Image classification data set "Real-Overexp" (aCoderChild/adenoid_segmentation on GitHub). Class labels (2): normal frames, overexposed.

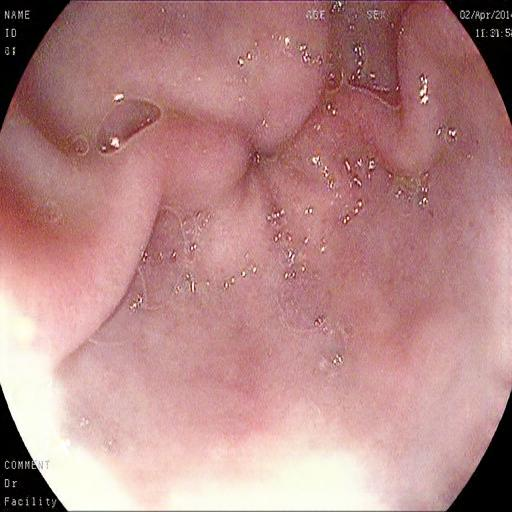
Label: overexposed

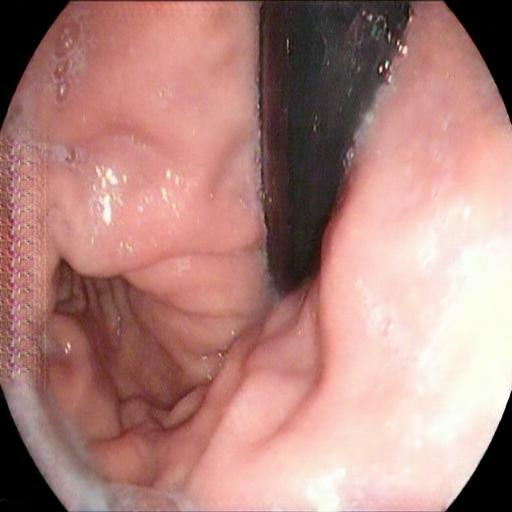
Label: overexposed

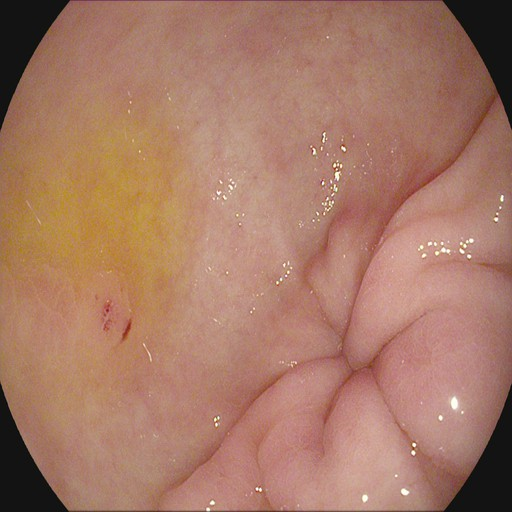
Label: normal frames

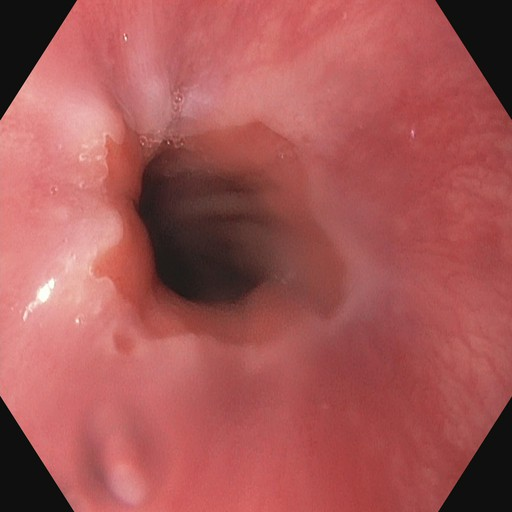
Label: normal frames

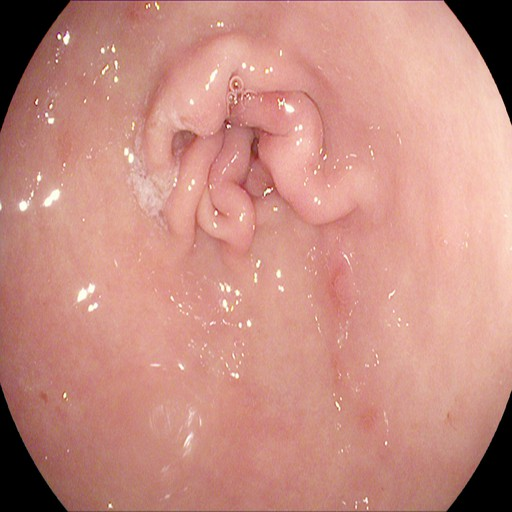
Label: normal frames

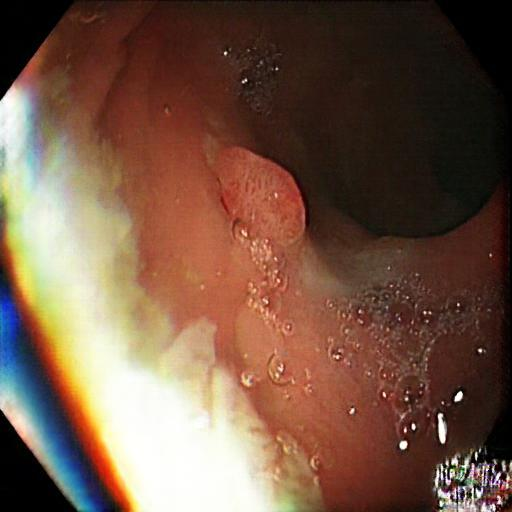
Label: overexposed
